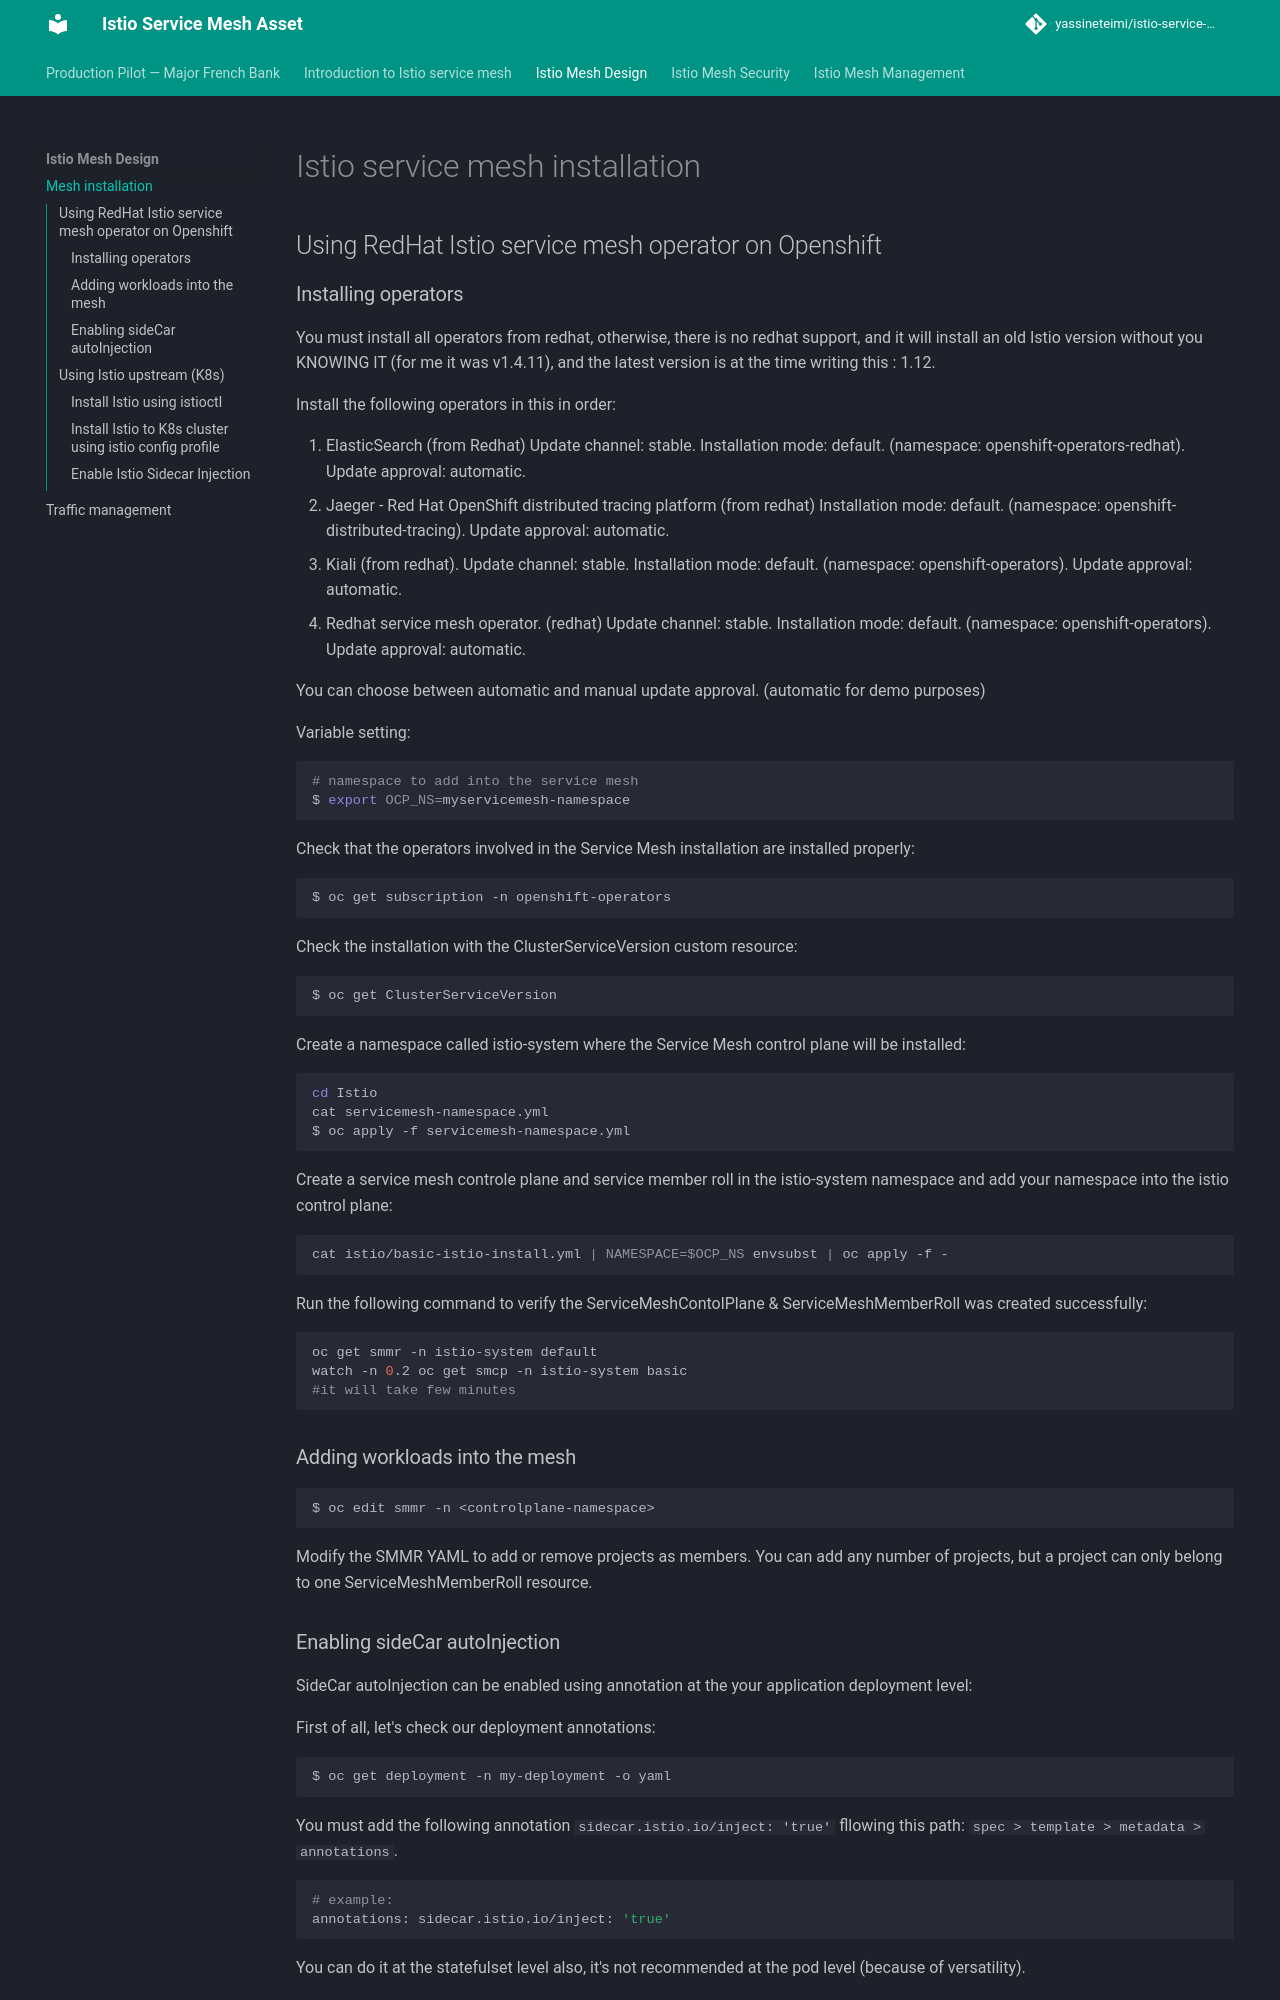

repository: yassineteimi/istio-service-mesh · page: mesh_installation/index.html · generator: mkdocs

# Istio service mesh installation

## Using RedHat Istio service mesh operator on Openshift

### Installing operators

You must install all operators from redhat, otherwise, there is no redhat support, and it will install an old Istio version without you KNOWING IT (for me it was v1.4.11), and the latest version is at the time writing this : 1.12.

Install the following operators in this in order:

1. ElasticSearch (from Redhat)
   Update channel: stable.
   Installation mode: default.
   (namespace: openshift-operators-redhat).
   Update approval: automatic.
2. Jaeger - Red Hat OpenShift distributed tracing platform (from redhat)
   Installation mode: default.
   (namespace: openshift-distributed-tracing).
   Update approval: automatic.
3. Kiali (from redhat).
   Update channel: stable.
   Installation mode: default.
   (namespace: openshift-operators).
   Update approval: automatic.
4. Redhat service mesh operator. (redhat)
   Update channel: stable.
   Installation mode: default.
   (namespace: openshift-operators).
   Update approval: automatic.

You can choose between automatic and manual update approval. (automatic for demo purposes)

Variable setting:
```sh
# namespace to add into the service mesh
$ export OCP_NS=myservicemesh-namespace
```

Check that the operators involved in the Service Mesh installation are installed properly:

```sh
$ oc get subscription -n openshift-operators
```

Check the installation with the ClusterServiceVersion custom resource:

```sh
$ oc get ClusterServiceVersion
```

Create a namespace called istio-system where the Service Mesh control plane will be installed:

```sh
cd Istio
cat servicemesh-namespace.yml
$ oc apply -f servicemesh-namespace.yml
```

Create a service mesh controle plane and service member roll in the istio-system namespace and add your namespace into the istio control plane:

```sh
cat istio/basic-istio-install.yml | NAMESPACE=$OCP_NS envsubst | oc apply -f -
```

Run the following command to verify the ServiceMeshContolPlane & ServiceMeshMemberRoll was created successfully:

```sh
oc get smmr -n istio-system default
watch -n 0.2 oc get smcp -n istio-system basic
#it will take few minutes
```

### Adding workloads into the mesh

```sh
$ oc edit smmr -n <controlplane-namespace>
```

Modify the SMMR YAML to add or remove projects as members.
You can add any number of projects, but a project can only belong to one ServiceMeshMemberRoll resource.

### Enabling sideCar autoInjection

SideCar autoInjection can be enabled using annotation at the your application deployment level:

First of all, let's check our deployment annotations:

```sh
$ oc get deployment -n my-deployment -o yaml
```

You must add the following annotation `sidecar.istio.io/inject: 'true'` fllowing this path: `spec > template > metadata > annotations`.

```sh
# example:
annotations: sidecar.istio.io/inject: 'true'
```

You can do it at the statefulset level also, it's not recommended at the pod level (because of versatility).

## Using Istio upstream (K8s)

### Install Istio using istioctl

```sh
# first install istioctl CLI
curl -L https://istio.io/downloadIstio | ISTIO_VERSION=1.6.6 sh -
cd istio-1.6.6
echo "export PATH=$PWD/bin:$PATH" >> ~/.bash_profile

# open new shell to load updated PATH variable
```
